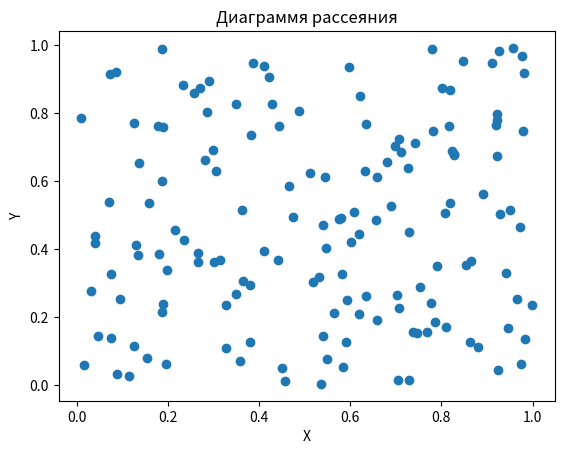

Source code (Python):
import numpy as np
import matplotlib.pyplot as plt


x_array = np.random.rand(150)
y_array = np.random.rand(150)

plt.scatter(x_array, y_array)
plt.title('Диаграммя рассеяния')
plt.xlabel('X')
plt.ylabel('Y')
plt.show()
